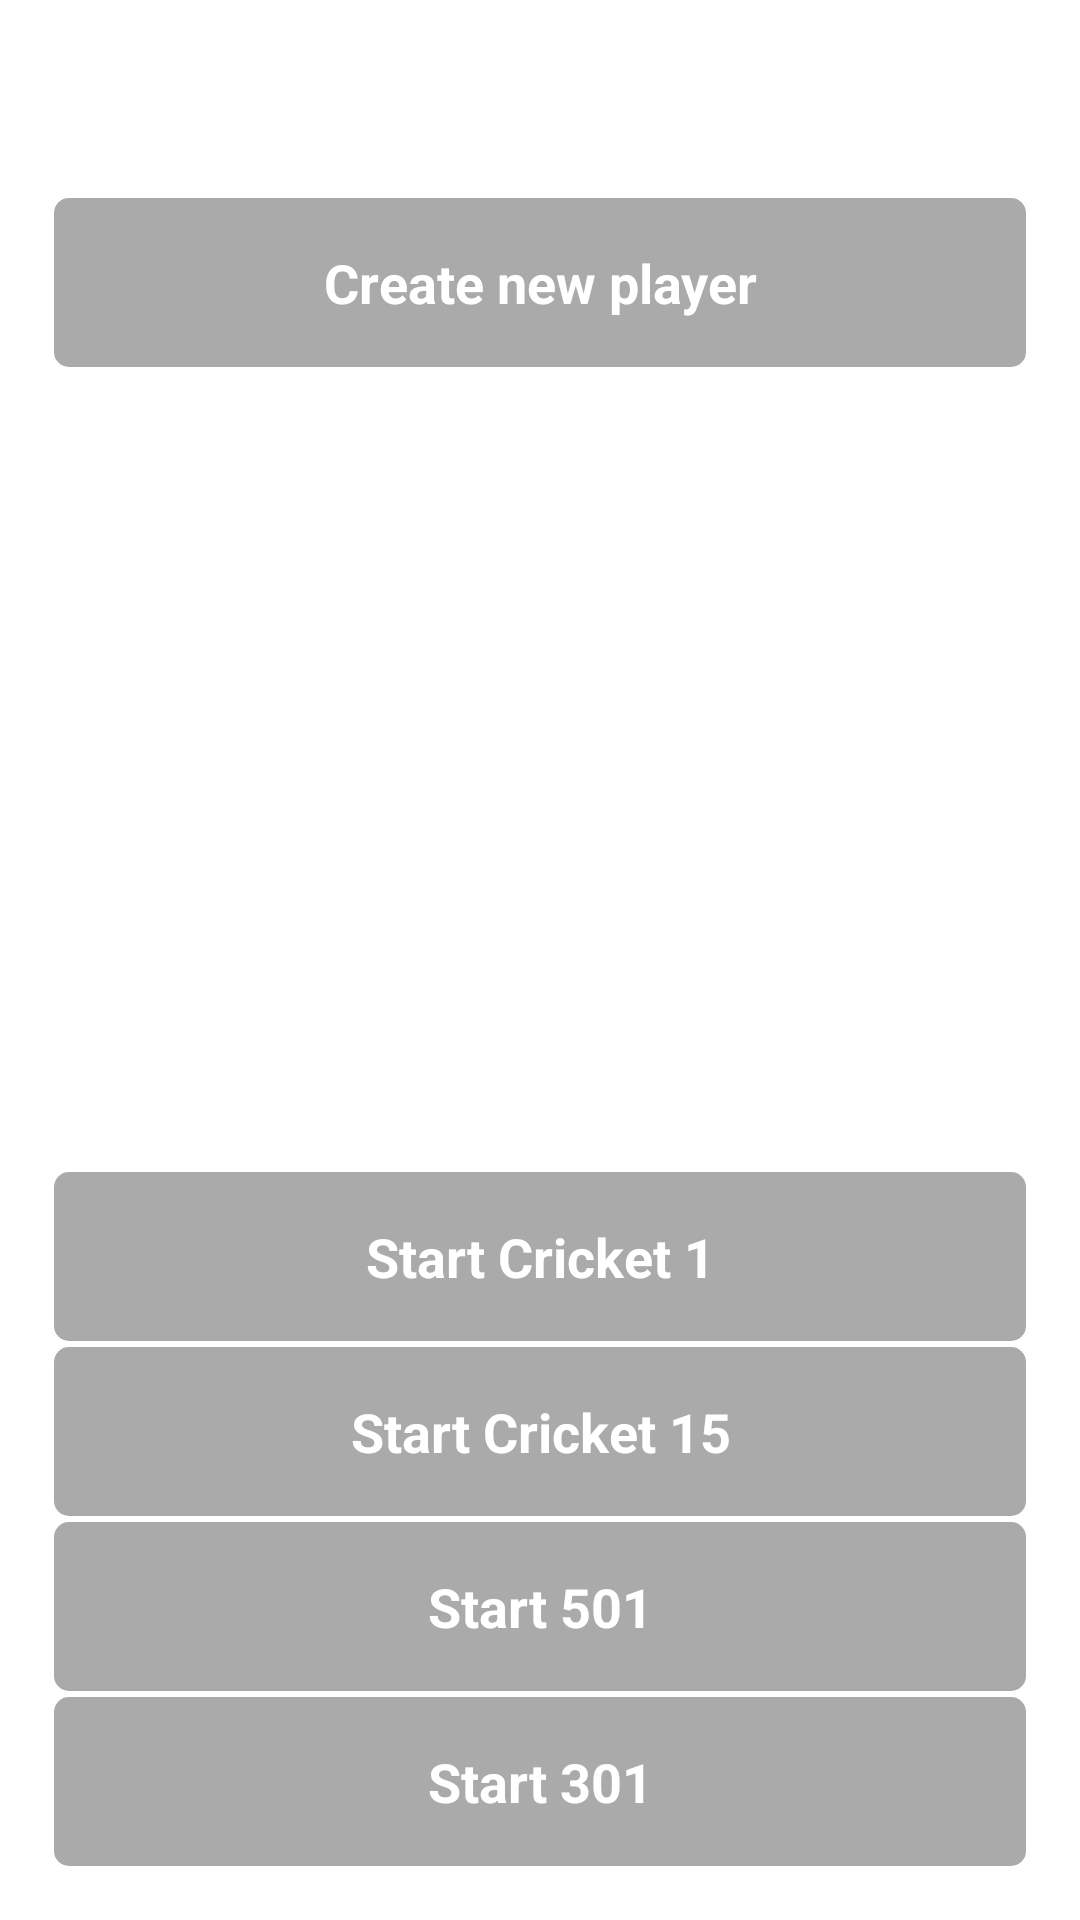

Write the Android layout XML for this screen, with the resource values it uses.
<!-- AndroidManifest.xml: application theme Theme.DartsCounter -->
<!-- res/layout/activity_main.xml -->
<?xml version="1.0" encoding="utf-8"?>
<androidx.constraintlayout.widget.ConstraintLayout xmlns:android="http://schemas.android.com/apk/res/android"
    xmlns:app="http://schemas.android.com/apk/res-auto"
    xmlns:tools="http://schemas.android.com/tools"
    android:id="@+id/main"
    android:layout_width="match_parent"
    android:layout_height="match_parent"
    android:paddingTop="64dp"
    android:paddingStart="16dp"
    android:paddingEnd="16dp"
    android:paddingBottom="16dp"

    tools:context=".MainActivity">

    <Button
        android:id="@+id/btnAddPlayer"
        android:layout_width="0dp"
        android:layout_height="wrap_content"
        android:text="Create new player"
        app:layout_constraintEnd_toEndOf="parent"
        app:layout_constraintStart_toStartOf="parent"
        app:layout_constraintTop_toTopOf="parent"
        android:padding="16dp"
        style="@style/KeypadButton"/>

    <ScrollView
        android:id="@+id/playersScroll"
        android:layout_width="0dp"
        android:layout_height="0dp"
        android:fillViewport="true"
        android:layout_marginTop="8dp"
        android:layout_marginBottom="12dp"
        app:layout_constraintTop_toBottomOf="@id/btnAddPlayer"
        app:layout_constraintBottom_toTopOf="@id/btnCricket1"
        app:layout_constraintStart_toStartOf="parent"
        app:layout_constraintEnd_toEndOf="parent">

        <LinearLayout
            android:id="@+id/playersContainer"
            android:layout_width="match_parent"
            android:layout_height="wrap_content"
            android:orientation="vertical" />
    </ScrollView>

    <Button
        android:id="@+id/btnCricket1"
        android:layout_width="0dp"
        android:layout_height="wrap_content"
        android:text="Start Cricket 1"
        app:layout_constraintBottom_toTopOf="@id/btnCricket15"
        app:layout_constraintStart_toStartOf="parent"
        app:layout_constraintEnd_toEndOf="parent"
        style="@style/KeypadButton"
        android:padding="16dp"/>

    <Button
        android:id="@+id/btnCricket15"
        android:layout_width="0dp"
        android:layout_height="wrap_content"
        android:text="Start Cricket 15"
        app:layout_constraintBottom_toTopOf="@id/btnClassic501"
        app:layout_constraintStart_toStartOf="parent"
        app:layout_constraintEnd_toEndOf="parent"
        style="@style/KeypadButton"
        android:padding="16dp"/>

    <Button
        android:id="@+id/btnClassic501"
        android:layout_width="0dp"
        android:layout_height="wrap_content"
        android:text="Start 501"
        app:layout_constraintBottom_toTopOf="@id/btnClassic301"
        app:layout_constraintStart_toStartOf="parent"
        app:layout_constraintEnd_toEndOf="parent"
        style="@style/KeypadButton"
        android:padding="16dp"/>

    <Button
        android:id="@+id/btnClassic301"
        android:layout_width="0dp"
        android:layout_height="wrap_content"
        android:text="Start 301"
        android:layout_marginTop="10dp"
        app:layout_constraintBottom_toBottomOf="parent"
        app:layout_constraintStart_toStartOf="parent"
        app:layout_constraintEnd_toEndOf="parent"
        style="@style/KeypadButton"
        android:padding="16dp"/>

</androidx.constraintlayout.widget.ConstraintLayout>
<!-- resources referenced by this layout -->
<resources>
  <style name="KeypadButton">
  
          <item name="android:background">@drawable/bg_keypad_button</item>
  
          
          <item name="android:layout_width">0dp</item>
          <item name="android:layout_height">0dp</item>
          <item name="android:layout_rowWeight">1</item>
          <item name="android:layout_columnWeight">1</item>
  
          
          <item name="android:textColor">@android:color/white</item>
          <item name="android:textStyle">bold</item>
          <item name="android:textSize">18sp</item>
          <item name="android:gravity">center</item>
  
          
          <item name="android:padding">1dp</item>
          <item name="android:minHeight">0dp</item>
          <item name="android:minWidth">0dp</item>
  
          
          <item name="android:layout_margin">2dp</item>
      </style>
  <!-- drawable bg_keypad_button (drawable) -->
  <?xml version="1.0" encoding="utf-8"?>
  <shape xmlns:android="http://schemas.android.com/apk/res/android"
      android:shape="rectangle">
  
      
      <corners android:radius="5dp" />
  
      
      <solid android:color="@android:color/darker_gray" />
  
  </shape>
</resources>
